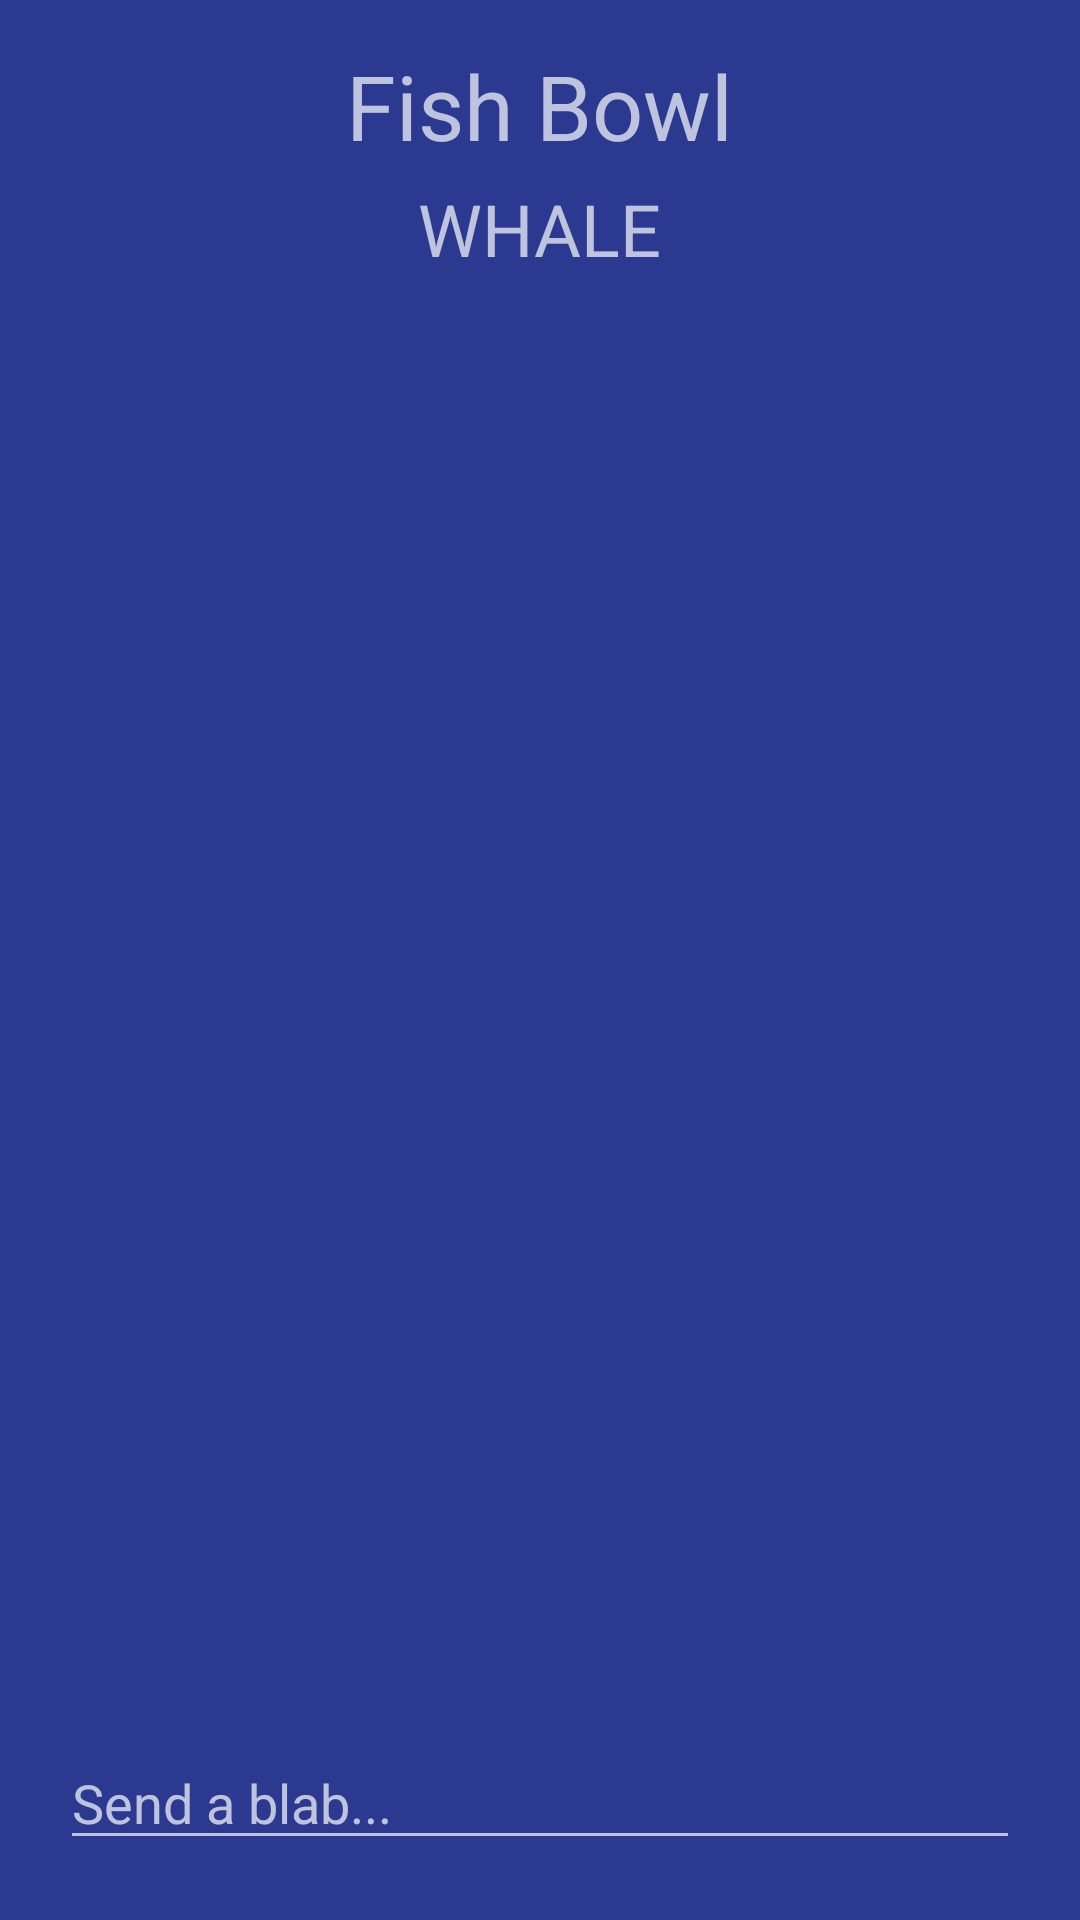

Here is an Android app screen rendered from its layout file. Give the layout XML and the strings, colors and styles it references.
<!-- AndroidManifest.xml: application theme AppTheme -->
<!-- res/layout/activity_blabbin_whale.xml -->
<LinearLayout xmlns:android="http://schemas.android.com/apk/res/android"
    android:layout_width="match_parent"
    android:layout_height="match_parent"
    android:orientation="vertical"
    android:background="#2B3991">


    <LinearLayout
        android:orientation="vertical"
        android:layout_width="match_parent"
        android:layout_height="115dp"
       >

        <RelativeLayout
        android:layout_width="match_parent"
            android:layout_height="50dp">
        <TextView
            android:text="Fish Bowl"
            android:layout_width="wrap_content"
            android:id="@+id/textView"
            android:layout_centerHorizontal="true"
            android:paddingTop="15dp"
            android:textSize="30sp"
            android:layout_height="75dp"
            android:fontFamily="sans-serif"/>
    </RelativeLayout>

        <RelativeLayout
            android:layout_width="match_parent"
            android:layout_height="50dp">

            <TextView
                android:text="WHALE"
                android:layout_width="wrap_content"
                android:id="@+id/textView2"
                android:paddingTop="10dp"
                android:textSize="24sp"
                android:layout_height="75dp"
                android:layout_centerVertical="true"
                android:layout_centerHorizontal="true" />
        </RelativeLayout>
    </LinearLayout>

    <RelativeLayout
        android:id="@+id/container"
        android:layout_width="match_parent"
        android:layout_height="match_parent"
        android:orientation="vertical"
        android:padding="20dp">

        <Button
            android:id="@+id/chatSendButton"
            android:layout_width="50dp"
            android:layout_alignParentBottom="true"
            android:layout_alignParentRight="true"
            android:background="@drawable/ic_chevron_right_white"
            android:layout_height="50dp" />

        <ListView
            android:id="@+id/messagesContainer"
            android:layout_width="match_parent"
            android:layout_height="match_parent"
            android:layout_alignParentLeft="false"
            android:layout_alignParentTop="false"
            android:layout_marginBottom="20dp"
            android:layout_above="@+id/messageEdit"
            android:listSelector="@android:color/transparent"
            android:transcriptMode="alwaysScroll"
            android:divider="@null" />

        <EditText
            android:id="@+id/messageEdit"
            android:layout_width="match_parent"
            android:layout_height="wrap_content"
            android:autoText="true"
            android:hint="Send a blab..."
            android:layout_alignParentBottom="true"
            android:layout_alignParentLeft="true"
            android:layout_alignParentStart="true" />

    </RelativeLayout>
</LinearLayout>
<!-- resources referenced by this layout -->
<resources>
  <style name="AppTheme" parent="Theme.AppCompat.NoActionBar">
          
          <item name="colorPrimary">@color/colorPrimary</item>
          <item name="colorPrimaryDark">@color/colorPrimaryDark</item>
          <item name="colorAccent">@color/colorAccent</item>
          <item name="android:colorBackground">@android:color/background_light</item>
          <item name="android:textColorPrimary">@android:color/black</item>
      </style>
  <!-- not gathered from this repository: default colours our renderer supplied (Android Studio template values) -->
  <color name="colorPrimary">#FF6200EE</color>
  <color name="colorPrimaryDark">#FF3700B3</color>
  <color name="colorAccent">#FF03DAC5</color>
</resources>
